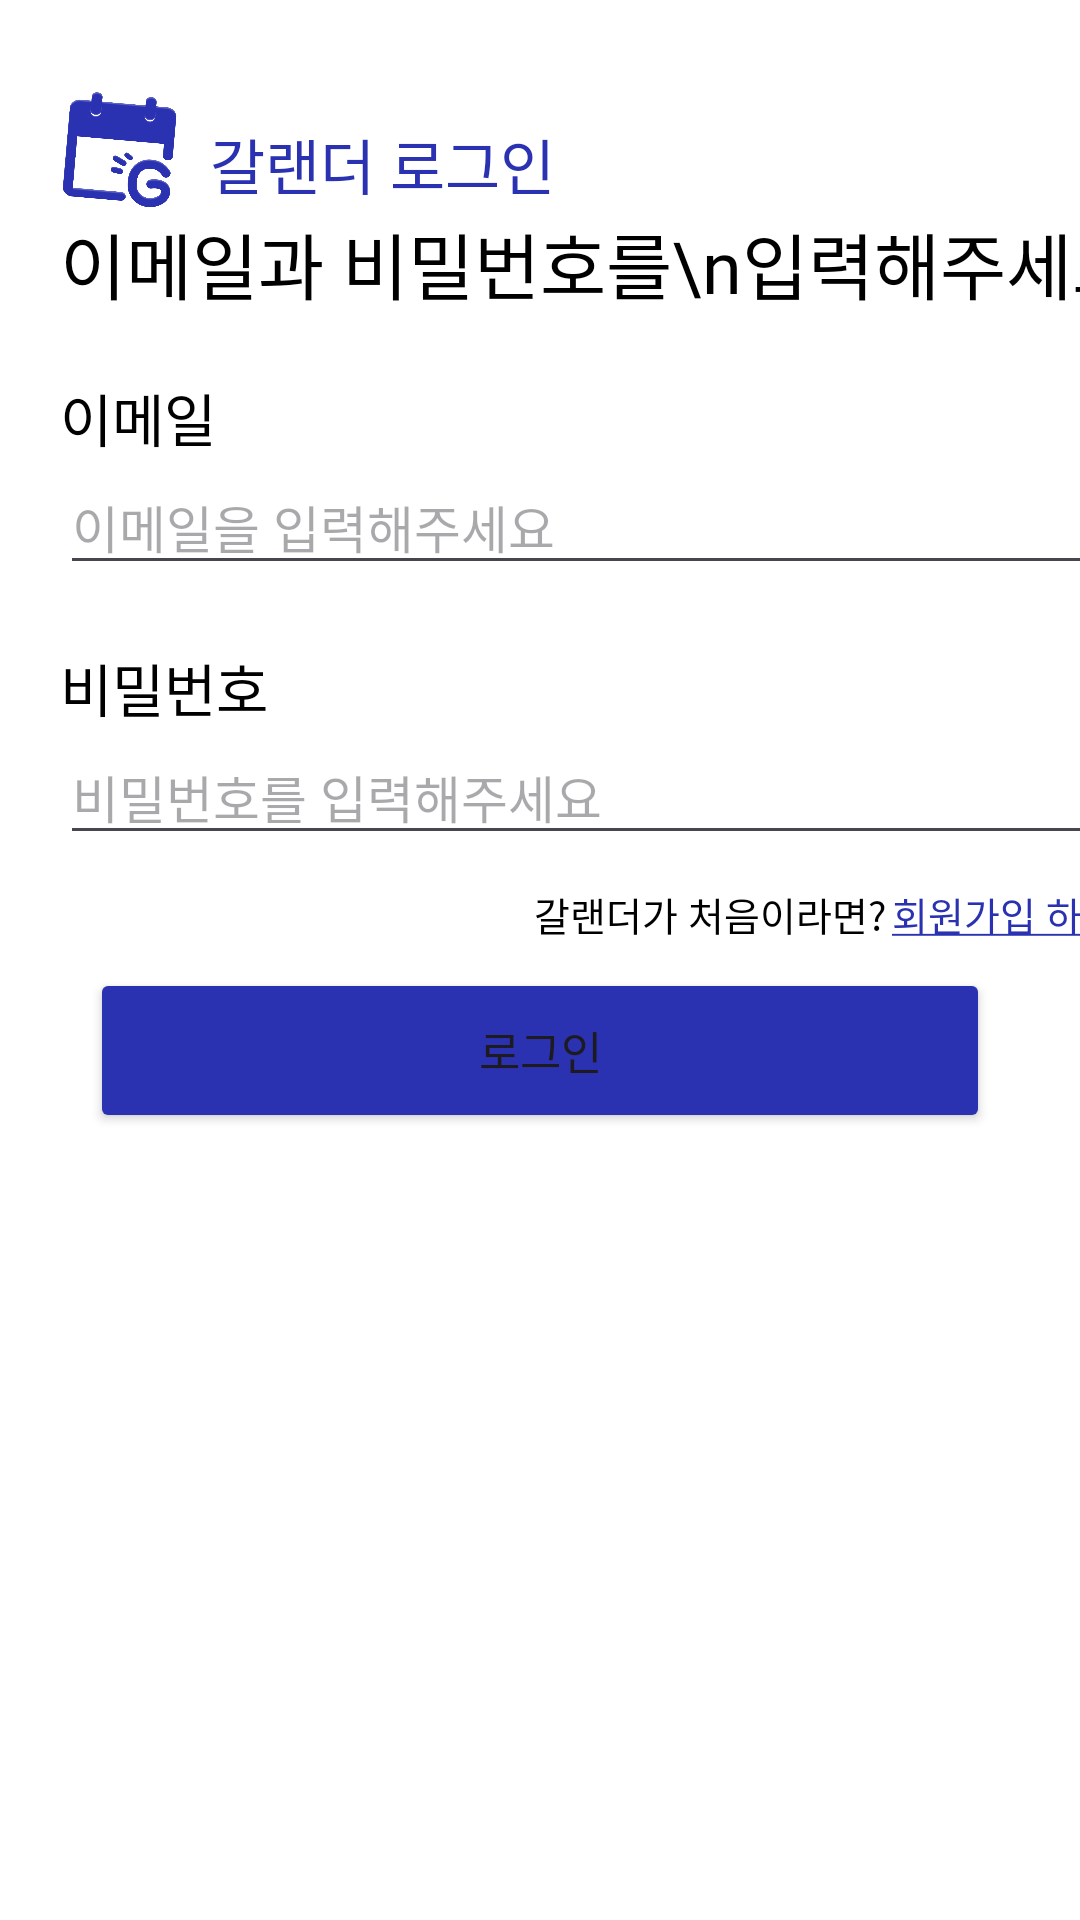

Produce the Android XML layout that renders to this screen, including the resource entries it uses.
<!-- AndroidManifest.xml: application theme Theme.Galendar -->
<!-- res/layout/activity_login.xml -->
<?xml version="1.0" encoding="utf-8"?>
<androidx.constraintlayout.widget.ConstraintLayout xmlns:android="http://schemas.android.com/apk/res/android"
    xmlns:app="http://schemas.android.com/apk/res-auto"
    xmlns:tools="http://schemas.android.com/tools"
    android:id="@+id/main"
    android:background="@color/white"
    android:layout_width="match_parent"
    android:layout_height="match_parent"
    tools:context=".feature.login.LoginActivity">

    <ImageView
        android:id="@+id/bluelogo"
        android:layout_width="40dp"
        android:layout_height="40dp"
        android:src="@drawable/logoblue"
        app:layout_constraintStart_toStartOf="parent"
        app:layout_constraintTop_toTopOf="parent"
        android:layout_marginTop="30dp"
        android:layout_marginLeft="20dp"
        />

    <TextView
        android:layout_width="wrap_content"
        android:layout_height="wrap_content"
        android:text="갈랜더 로그인"
        android:textColor="@color/MainColor"
        android:fontFamily="@font/paperlogyextrabold"
        app:layout_constraintStart_toEndOf="@+id/bluelogo"
        app:layout_constraintTop_toTopOf="parent"
        android:layout_marginTop="40dp"
        android:textSize="20dp"
        android:layout_marginLeft="10dp"/>

    <TextView
        android:id="@+id/ep"
        android:layout_width="wrap_content"
        android:layout_height="wrap_content"
        android:text="이메일과 비밀번호를\n입력해주세요"
        android:fontFamily="@font/paperlogyextrabold"
        app:layout_constraintTop_toBottomOf="@id/bluelogo"
        app:layout_constraintStart_toStartOf="@id/bluelogo"
        android:textSize="24dp"
        android:textColor="@color/black"/>

    <TextView
        android:id="@+id/EmailText"
        android:layout_width="wrap_content"
        android:layout_height="wrap_content"
        android:text="이메일"
        app:layout_constraintTop_toBottomOf="@id/ep"
        app:layout_constraintStart_toStartOf="@id/ep"
        android:fontFamily="@font/roboto"
        android:textSize="19dp"
        android:layout_marginTop="20dp"
        android:textColor="@color/black"/>

    <EditText
        android:id="@+id/email"
        android:layout_width="350dp"
        android:layout_height="wrap_content"
        app:layout_constraintStart_toStartOf="@+id/EmailText"
        app:layout_constraintTop_toBottomOf="@id/EmailText"
        android:hint="이메일을 입력해주세요"
        android:textSize="17dp"
        android:inputType="textEmailAddress"/>

    <TextView
        android:id="@+id/PasswordText"
        android:layout_width="wrap_content"
        android:layout_height="wrap_content"
        android:text="비밀번호"
        app:layout_constraintTop_toBottomOf="@id/email"
        app:layout_constraintStart_toStartOf="@id/ep"
        android:fontFamily="@font/roboto"
        android:textSize="19dp"
        android:layout_marginTop="20dp"
        android:textColor="@color/black"/>

    <EditText
        android:id="@+id/password"
        android:layout_width="350dp"
        android:layout_height="wrap_content"
        app:layout_constraintStart_toStartOf="@+id/EmailText"
        app:layout_constraintTop_toBottomOf="@id/PasswordText"
        android:hint="비밀번호를 입력해주세요"
        android:textSize="17dp"
        android:inputType="textPassword"/>

    <TextView
        android:id="@+id/fg"
        android:layout_width="wrap_content"
        android:layout_height="wrap_content"
        android:text="갈랜더가 처음이라면?"
        android:fontFamily="@font/roboto"
        android:textColor="@color/black"
        android:textSize="13dp"
        app:layout_constraintStart_toStartOf="parent"
        app:layout_constraintTop_toBottomOf="@id/password"
        android:layout_marginLeft="178dp"
        android:layout_marginTop="10dp"/>

    <TextView
        android:id="@+id/SignupTextButton"
        android:layout_width="wrap_content"
        android:layout_height="wrap_content"
        app:layout_constraintStart_toEndOf="@id/fg"
        android:fontFamily="@font/roboto"
        android:textColor="@color/MainColor"
        android:textSize="13dp"
        app:layout_constraintTop_toBottomOf="@id/password"
        android:layout_marginTop="10dp"
        android:layout_marginLeft="2dp"
        android:clickable="true"
        android:focusable="true"
        android:text="@string/underlined_signup"
        />

    <Button
        android:id="@+id/LoginButton"
        android:layout_width="300dp"
        android:layout_height="55dp"
        android:backgroundTint="@color/MainColor"
        android:text="로그인"
        android:fontFamily="@font/roboto"
        android:textSize="15dp"
        app:layout_constraintStart_toStartOf="parent"
        app:layout_constraintEnd_toEndOf="parent"
        app:layout_constraintTop_toTopOf="parent"
        app:layout_constraintBottom_toBottomOf="parent"
        android:layout_marginTop="60dp"/>


    <ProgressBar
        android:id="@+id/progressBar"
        android:layout_width="wrap_content"
        android:layout_height="wrap_content"
        app:layout_constraintEnd_toEndOf="parent"
        app:layout_constraintStart_toStartOf="parent"
        app:layout_constraintTop_toTopOf="parent"
        app:layout_constraintBottom_toBottomOf="parent"
        android:visibility="gone" />

    
    <FrameLayout
        android:id="@+id/fragment_container"
        android:layout_width="match_parent"
        android:layout_height="0dp"
        app:layout_constraintTop_toBottomOf="@id/LoginButton"
        app:layout_constraintBottom_toBottomOf="parent"
        android:visibility="gone" />

</androidx.constraintlayout.widget.ConstraintLayout>
<!-- resources referenced by this layout -->
<resources>
  <color name="MainColor">#2B32B2</color>
  <color name="black">#FF000000</color>
  <color name="white">#FFFFFFFF</color>
  <!-- drawable logoblue: png bitmap (drawable, 51634 bytes) -->
  <string name="underlined_signup"><u>회원가입 하기</u></string>
  <style name="Theme.Galendar" parent="Base.Theme.Galendar" />
  <style name="Base.Theme.Galendar" parent="Theme.Material3.DayNight.NoActionBar">
          
          
      </style>
</resources>
